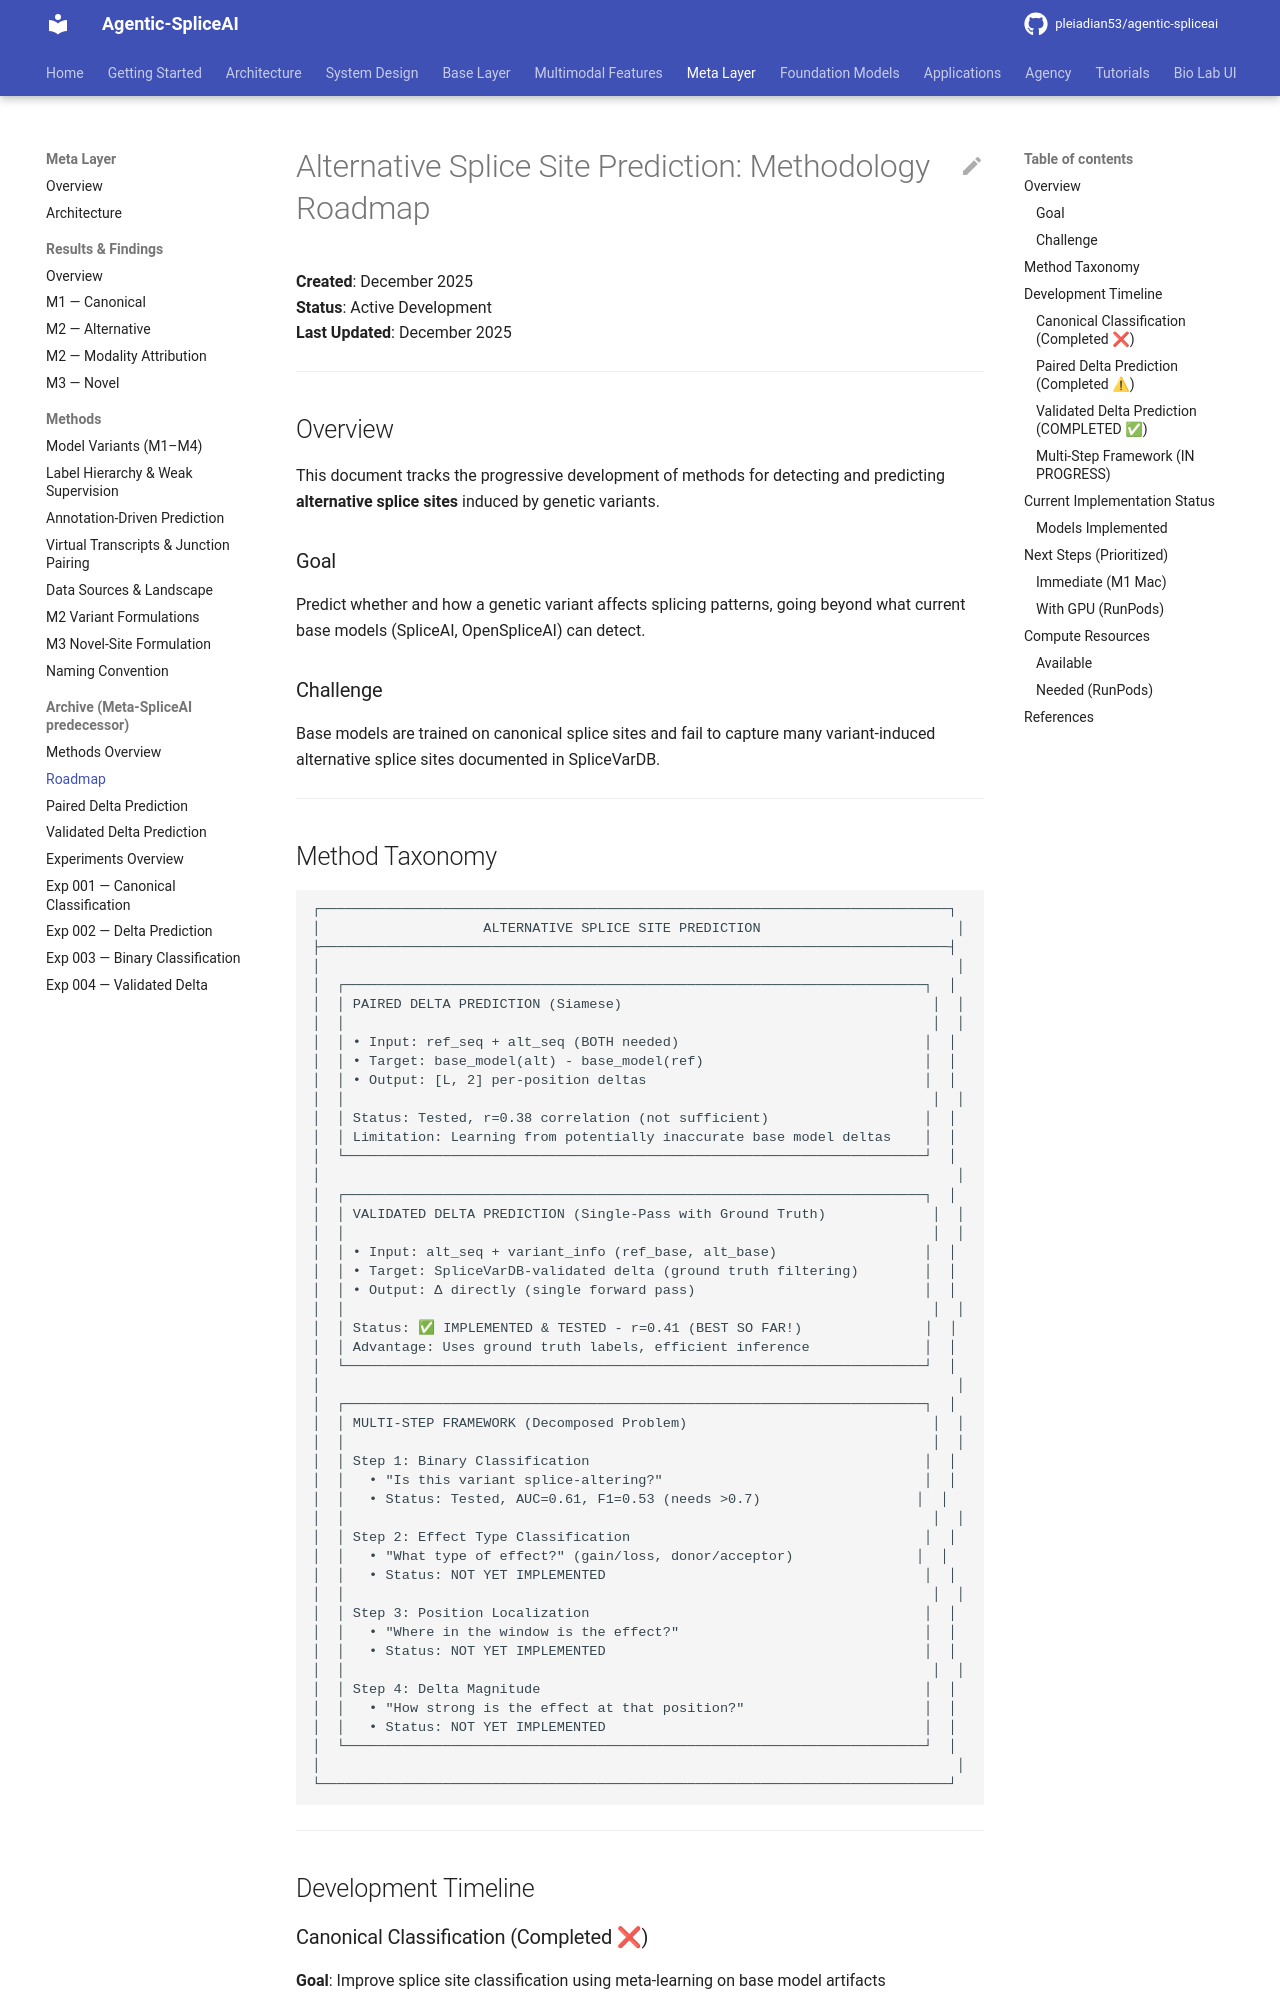

repository: pleiadian53/agentic-spliceai · page: meta_layer/meta-spliceai-archive/methods/ROADMAP/index.html · generator: mkdocs

# Alternative Splice Site Prediction: Methodology Roadmap

**Created**: December 2025  
**Status**: Active Development  
**Last Updated**: December 2025

---

## Overview

This document tracks the progressive development of methods for detecting and predicting **alternative splice sites** induced by genetic variants.

### Goal
Predict whether and how a genetic variant affects splicing patterns, going beyond what current base models (SpliceAI, OpenSpliceAI) can detect.

### Challenge
Base models are trained on canonical splice sites and fail to capture many variant-induced alternative splice sites documented in SpliceVarDB.

---
